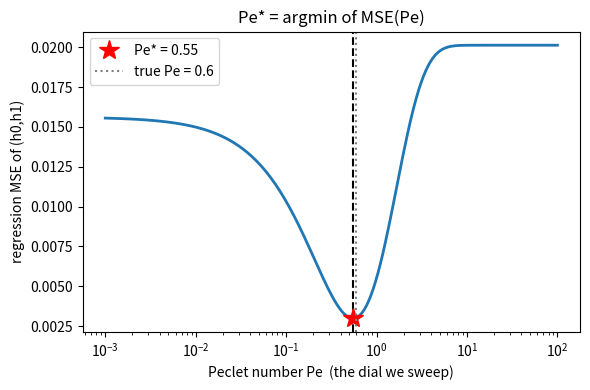

Write the Python code that produced this figure.
#!/usr/bin/env python3
"""
peclet_demo.py — a minimal, self-contained demo of how Pe* is found.

This is the TOY version of the `pe_sweep` step inside _make_peclet.py (lines 79-98).
It (1) builds a synthetic (cIn, cH, Jw, Js) dataset at a KNOWN true Peclet number,
(2) sweeps Pe and, at each Pe, least-squares-fits the partition coefficients (h0,h1),
(3) records the regression MSE for every Pe, and (4) reports
    Pe* = argmin_Pe MSE(Pe)
showing it recovers the true Pe. Run:  python3 peclet_demo.py
"""
import numpy as np

# ------------------------------------------------------------------ THE MODEL
# DATA2 convection-diffusion partition relation (eq 42). With a partition that is
# linear in interface concentration, H = h0 + h1*c, the exact solution of the
# convection-diffusion equation gives, for a GIVEN Peclet number Pe:
#
#     Js/Jw = h0 * x0(Pe) + h1 * x1(Pe)
#       x0(Pe) = (cIn   * e^Pe - cH  ) / (e^Pe - 1)
#       x1(Pe) = (cIn^2 * e^Pe - cH^2) / (e^Pe - 1)
#
# So for a fixed Pe the two basis columns x0, x1 are just numbers, and the model
# is LINEAR in the unknowns (h0, h1) -> ordinary least squares fits them in one shot.
def basis(Pe, cIn, cH):
    e = np.exp(np.minimum(Pe, 700.0))          # cap exponent to avoid overflow
    d = e - 1.0
    x0 = (cIn * e - cH) / d
    x1 = (cIn ** 2 * e - cH ** 2) / d
    return np.column_stack([x0, x1])           # design matrix, shape (N, 2)


# --------------------------------------------- 1) SYNTHETIC DATA AT A KNOWN Pe
rng = np.random.default_rng(0)
Pe_true, h0_true, h1_true = 0.6, 0.40, 0.010   # the ground truth we will try to recover
# NOTE: Pe~0.6 sits in the IDENTIFIABLE range. Above Pe~3 the basis x0,x1 -> cIn,cIn^2
# regardless of Pe, so the MSE valley goes flat — that is why a convection-dominated
# experiment only pins "Pe >> 1" loosely, never a sharp value (the real-data finding).
N = 60
cIn = np.linspace(2.0, 25.0, N)                # interface concentration [mM]
cH = np.full(N, 1.0)                           # permeate-side concentration [mM].
# IMPORTANT: cH must carry information that is NOT just proportional to cIn. If cH = a*cIn
# then Js/Jw collapses to a pure polynomial in cIn that ANY Pe can fit (the basis at low Pe
# is already {cIn, cIn^2}) — Pe becomes unidentifiable. Real permeate data breaks that.
Jw = np.full(N, 1.0)                           # water flux (constant here for clarity)
ratio_true = basis(Pe_true, cIn, cH) @ np.array([h0_true, h1_true])   # true Js/Jw
Js = ratio_true * (1.0 + 0.003 * rng.standard_normal(N)) * Jw         # +0.3% noise -> "measured" Js


# -------------------------------- 2-3) AT EACH Pe: FIT (h0,h1) BY OLS, GET MSE
def fit_mse(Pe):
    y = Js / Jw                                # regression target  Js/Jw
    X = basis(Pe, cIn, cH)                     # basis evaluated at this Pe
    h, *_ = np.linalg.lstsq(X, y, rcond=None)  # best (h0,h1) at this Pe (one OLS solve)
    resid = y - X @ h                          # residuals
    return float(np.mean(resid ** 2)), h       # MSE(Pe), fitted coeffs


Pes = np.logspace(-3, 2, 200)                  # the "dial" settings we try (1e-3 .. 1e2)
mse = np.array([fit_mse(Pe)[0] for Pe in Pes]) # the MSE-vs-Pe curve


# --------------------------------------------------------- 4) Pe* = argmin MSE
k = int(np.argmin(mse))                        # index of the smallest MSE
Pe_star = Pes[k]                               # <-- argmin: the Pe at the bottom
mse_star, (h0_hat, h1_hat) = fit_mse(Pe_star)

print(f"true Pe        = {Pe_true}")
print(f"Pe*  (argmin)  = {Pe_star:.4g}    [min of MSE over {len(Pes)} trial Pe]")
print(f"MSE(Pe*)       = {mse_star:.3e}")
print(f"fitted h0,h1   = {h0_hat:.4f}, {h1_hat:.4f}   (true {h0_true}, {h1_true})")

# optional: save the MSE-vs-Pe curve (this is the 'companion MSE figure')
try:
    import matplotlib
    matplotlib.use("Agg")
    import matplotlib.pyplot as plt
    plt.figure(figsize=(6, 4))
    plt.semilogx(Pes, mse, lw=2)
    plt.axvline(Pe_star, ls="--", c="k")
    plt.plot(Pe_star, mse_star, "r*", ms=15, label=f"Pe* = {Pe_star:.2f}")
    plt.axvline(Pe_true, ls=":", c="0.5", label=f"true Pe = {Pe_true}")
    plt.xlabel("Peclet number Pe  (the dial we sweep)")
    plt.ylabel("regression MSE of (h0,h1)")
    plt.title("Pe* = argmin of MSE(Pe)")
    plt.legend(); plt.tight_layout()
    plt.savefig("peclet_demo.png", dpi=140)
    print("saved peclet_demo.png  (the MSE-vs-Pe curve, with Pe* marked)")
except Exception as e:
    print("(plot skipped:", e, ")")
